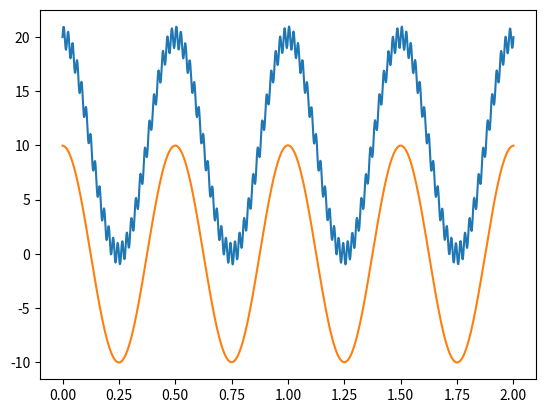

Python code for this plot:
"""
参考资料：
https://zhuanlan.zhihu.com/p/422925896
https://blog.csdn.net/weixin_40215443/article/details/94617053
https://www.bilibili.com/video/BV1Ka411m7rz?share_source=copy_web&vd_source=642aa5ba88fa3e18be68d55cd933a7c3
"""

import cmath
import math
from typing import List, Callable, Union


def _reverse_bits(n: int, n_bits: int) -> int:
    """
    二进制位翻转
    例：
    x = 0b001
    print(bin(_reverse_bits(x, 3)))
    输出0b100
    :param n: 待翻转的数据
    :param n_bits: 翻转的操作范围
    :return: 翻转后的数据
    """
    return int(bin(n)[2:].rjust(n_bits, "0")[::-1], base=2)


""""another implementation for reverse bits"""
# def _reverse_bits(n: int, n_bits: int) -> int:
#     n = [(n >> i) & 0x01 for i in range(n_bits)]
#     try:
#         from functools import reduce
#         fn = lambda acc, i_x: (i_x[1] << (n_bits - i_x[0] - 1)) | acc
#         return reduce(fn, enumerate(n), 0)
#     except ImportError:
#         ret = 0
#         for i, x in enumerate(n):
#             ret |= x << (n_bits - i - 1)
#         return ret


def _array_reorder(arr: List) -> List:
    n_bits = math.log2(len(arr))
    assert n_bits - int(n_bits) == 0, "len of the array must be 2 ** n."
    n_bits = int(n_bits)
    indexes = [_reverse_bits(x, n_bits) for x in range(len(arr))]
    return [arr[idx] for idx in indexes]


def get_freqs(n: int, fs: int) -> List[float]:
    """
    获取频率
    :param n: 序列长度
    :param fs: 采样频率
    :return: 频率
    """
    df = fs / (n - 1)  # 分辨率
    return [x * df for x in range(n)]


def fft(data: List[complex], postprocess: Callable = lambda x: abs(x)) -> List[Union[float, complex]]:
    """
    快速傅里叶变换 注意：采样频率要大于信号频率的两倍
    :param data: 时域信号
    :param postprocess: 对于变换后数据后处理的函数
    :return: 变换后的频域信号
    """
    data = _array_reorder(data)
    n_data = len(data)
    log2n = 0 if len(data) == 0 else int(math.log2(n_data))
    for i in range(1, log2n + 1):
        m = 1 << i
        deltawn = cmath.rect(1, -2 * math.pi / m)
        for k in range(0, n_data, m):
            wn = cmath.rect(1, 0)
            for j in range(0, int(m / 2)):
                t = data[k + j + int(m / 2)] * wn
                u = data[k + j]
                data[k + j] = u + t
                data[k + j + int(m / 2)] = u - t
                wn *= deltawn
    return [postprocess(x) for x in data]


def ifft(data: List[complex], postprocess: Callable = lambda x: x.real) -> List[Union[float, complex]]:
    """傅里叶逆变换"""
    data = _array_reorder(data)
    n_data = len(data)
    log2n = 0 if len(data) == 0 else int(math.log2(n_data))
    for i in range(1, log2n + 1):
        m = 1 << i
        deltawn = cmath.rect(1, 2 * math.pi / m)
        for k in range(0, n_data, m):
            wn = cmath.rect(1, 0)
            for j in range(0, int(m / 2)):
                t = data[k + j + int(m / 2)] * wn
                u = data[k + j]
                data[k + j] = u + t
                data[k + j + int(m / 2)] = u - t
                wn *= deltawn
    data = [x / n_data for x in data]
    return [postprocess(x) for x in data]


def band_pass_filter(seq: List[float], f_low: float, f_high: float, fs: int) -> List[float]:
    """
    带通滤波器
    :param seq: 时序序列
    :param f_low: 带通下限
    :param f_high: 带通上限
    :param fs: 采样频率
    :return: 滤波后序列
    """
    len_seq = len(seq)
    freqs = get_freqs(len_seq, fs)
    y_fft = fft(seq, postprocess=lambda x: x)
    for i in range(len_seq // 2, len_seq):
        y_fft[i] = 0j
    for i, f in enumerate(freqs):
        if not (f_low <= f <= f_high):
            y_fft[i] = 0j
    y_ifft = ifft(y_fft, postprocess=lambda x: 2. * x.real)
    return y_ifft


if __name__ == "__main__":
    import matplotlib.pyplot as plt
    import numpy as np


    def single_generator(a, fc, phase, c=0):
        def single_fn(x):
            return [a * math.sin(2 * math.pi * fc * x_ + phase) + c for x_ in x]

        return single_fn


    def fft_test():
        n = 2 << 9  # 1024 采样数量1024
        # n = 2 << 7  # 256
        single_fn0 = single_generator(a=10., fc=2, phase=0)
        single_fn1 = single_generator(a=1., fc=50, phase=0.)
        t = list(np.linspace(0, 2, n))
        # y = single_fn0(t)
        y = [x1 + x2 for x1, x2 in zip(single_fn0(t), single_fn1(t))]  # 生成频率2和50的叠加信号
        plt.plot(t, y)
        plt.show()

        # 傅里叶变换
        freqs = get_freqs(n, 1 / (t[1] - t[0]))
        y_fft = fft(y, postprocess=lambda x: x)
        plt.plot(freqs[1:n // 2], [abs(x) for x in y_fft[1: n // 2]])  # 由于傅里叶变换对称 只显示一半
        plt.show()

        # 傅里叶逆变换
        # for i in range(n // 2, n):
        #     y_fft[i] = 0j

        y_ifft = ifft(y_fft)
        plt.plot(t, y_ifft)
        plt.show()

        # 滤波+傅里叶逆变换
        # 将对称的另一半频谱全部置0，并不影响傅里叶变换，如果不置0会影响后续抹除频谱的操作（因为频谱是对称的，如果不置0的话要抹除两次）
        for i in range(n // 2, n):
            y_fft[i] = 0j

        # 抹除待消去的频率
        for i, f in enumerate(freqs):
            if 45. <= f <= 55.:
                y_fft[i] = 0j

        # 逆变换
        y_ifft = ifft(y_fft)
        plt.plot(t, y_ifft)
        plt.show()


    def band_pass_filter_test():
        n = 2 << 9  # 1024
        # n = 2 << 7  # 256
        single_fn0 = single_generator(a=10., fc=2, phase=math.pi / 2, c=10)
        single_fn1 = single_generator(a=1., fc=50, phase=0.)
        t = list(np.linspace(0, 2, n))
        # y = single_fn0(t)
        y = [x1 + x2 for x1, x2 in zip(single_fn0(t), single_fn1(t))]  # 生成频率2和50的叠加信号
        plt.plot(t, y)
        plt.show()

        y_filted = band_pass_filter(y, 1, 10, 1 / (t[1] - t[0]))
        plt.plot(t, y_filted)
        plt.show()


    # fft_test()
    band_pass_filter_test()
